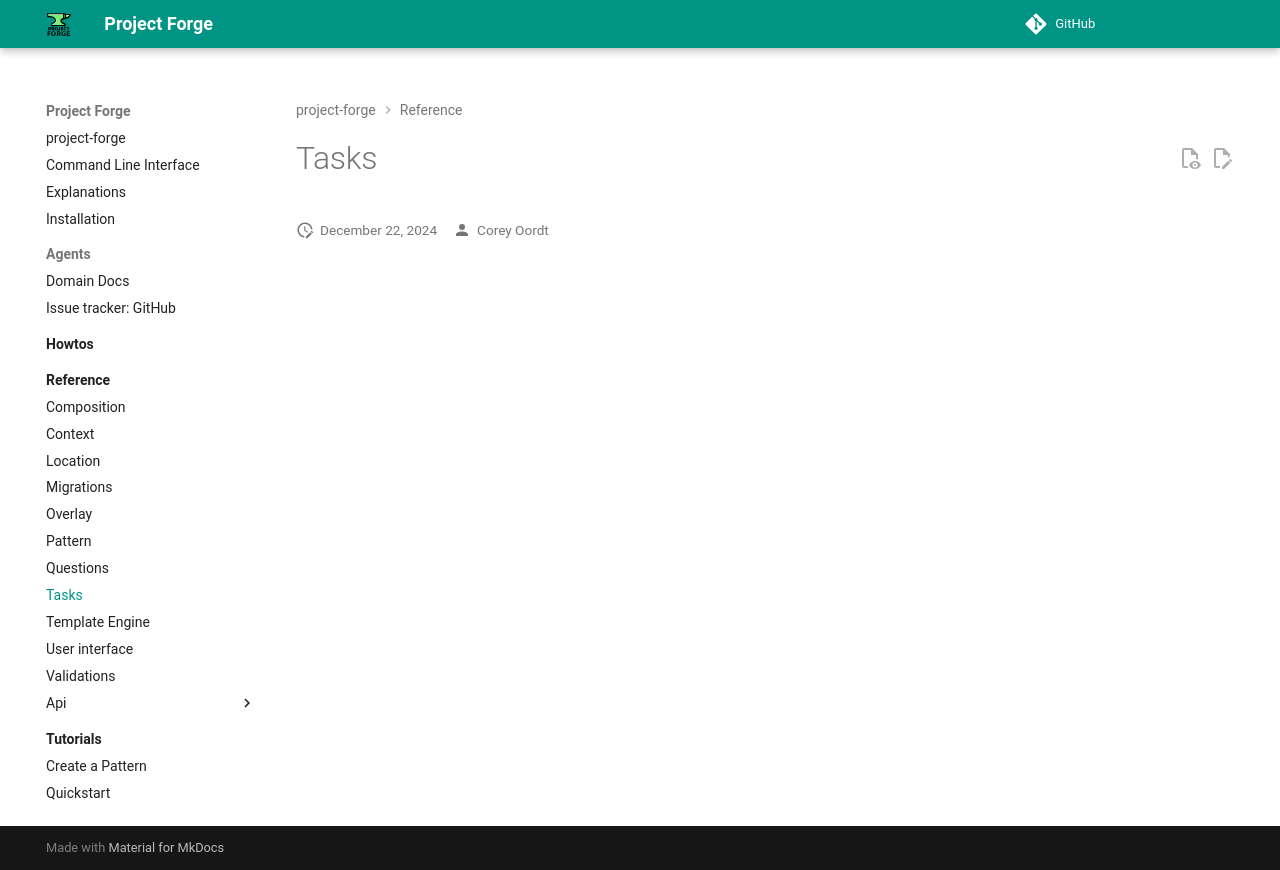

repository: callowayproject/project-forge · page: reference/tasks/index.html · generator: mkdocs

# Tasks
